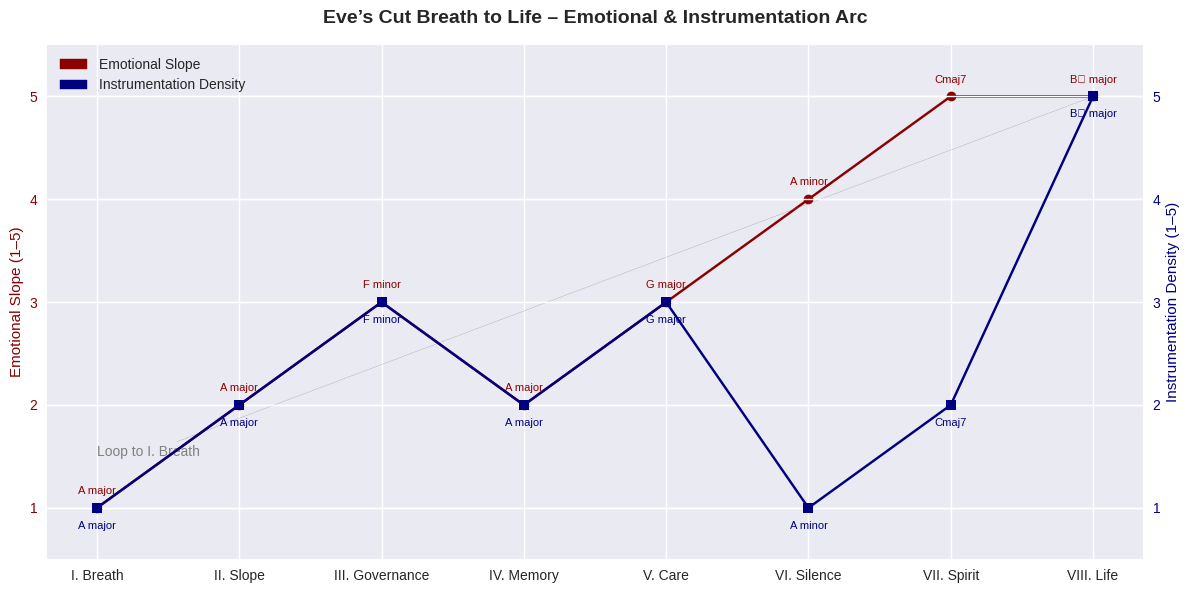

The matplotlib source for this figure: (Note: this script raises an exception after producing the figure.)
# Creating visual arc diagram for Eve’s Cut Breath to Life suite

import matplotlib.pyplot as plt
import matplotlib.patches as mpatches

# Data for each movement
movements = [
    "I. Breath", "II. Slope", "III. Governance", "IV. Memory",
    "V. Care", "VI. Silence", "VII. Spirit", "VIII. Life"
]
keys = [
    "A major", "A major", "F minor", "A major",
    "G major", "A minor", "Cmaj7", "B♭ major"
]
tempos = [72, 72, 72, 66, 72, None, 72, 78]
instrumentation_density = [1, 2, 3, 2, 3, 1, 2, 5]
emotional_slope = [1, 2, 3, 2, 3, 4, 5, 5]

# Create figure and axis
plt.style.use('seaborn-v0_8')
fig, ax1 = plt.subplots(figsize=(12, 6))

# Plot emotional slope
ax1.plot(movements, emotional_slope, marker='o', color='darkred', label='Emotional Slope')
ax1.set_ylabel('Emotional Slope (1–5)', color='darkred')
ax1.tick_params(axis='y', labelcolor='darkred')
ax1.set_ylim(0.5, 5.5)

# Create second y-axis for instrumentation density
ax2 = ax1.twinx()
ax2.plot(movements, instrumentation_density, marker='s', color='navy', label='Instrumentation Density')
ax2.set_ylabel('Instrumentation Density (1–5)', color='navy')
ax2.tick_params(axis='y', labelcolor='navy')
ax2.set_ylim(0.5, 5.5)

# Annotate each point with key signature
for i, (x, key) in enumerate(zip(movements, keys)):
    ax1.annotate(key, (x, emotional_slope[i]), textcoords="offset points", xytext=(0,10), ha='center', fontsize=8, color='darkred')
    ax2.annotate(key, (x, instrumentation_density[i]), textcoords="offset points", xytext=(0,-15), ha='center', fontsize=8, color='navy')

# Highlight loop from VIII to I
ax1.annotate("Loop to I. Breath", xy=("VIII. Life", emotional_slope[-1]), xytext=("I. Breath", emotional_slope[0]+0.5),
             arrowprops=dict(arrowstyle="->", linestyle='dotted', color='gray'), fontsize=10, color='gray')

# Title and legend
fig.suptitle("Eve’s Cut Breath to Life – Emotional & Instrumentation Arc", fontsize=14, fontweight='bold')
red_patch = mpatches.Patch(color='darkred', label='Emotional Slope')
blue_patch = mpatches.Patch(color='navy', label='Instrumentation Density')
plt.legend(handles=[red_patch, blue_patch], loc='upper left')

# Save figure
output_path = "/mnt/data/Eves_Cut_Breath_to_Life_Arc.png"
plt.tight_layout()
plt.savefig(output_path)
plt.close()

output_path
